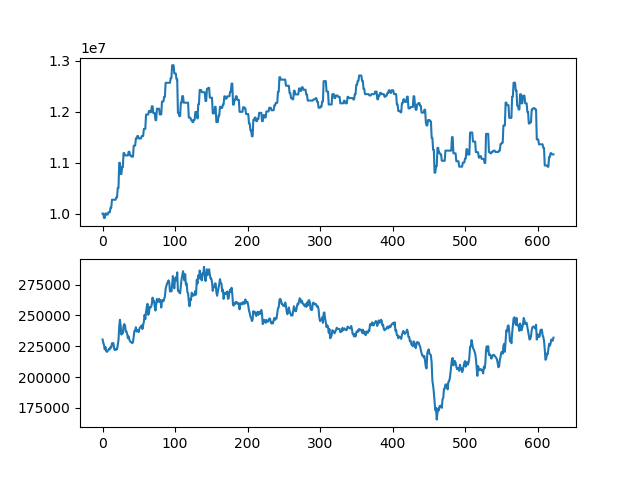

The data file committed next to this chart (first rows):
asset, close
10000000, 230500
10000000, 228000
9914000, 226000
9914000, 222500
10002000, 224500
10002000, 221000
9979500, 220500
9979500, 221000
10024500, 222000
10024500, 223000
10024500, 222500
10114500, 224500
10114500, 224000
10272000, 227500
10272000, 227500
10272000, 227500
10272000, 223000
10272000, 222000
10272000, 222000
10318000, 223000
10318000, 222500
10502000, 226500
10502000, 230000
10997000, 241000
10997000, 246500
10777000, 241500
10777000, 234500
10912000, 237500
10912000, 235500
11188000, 241500
11188000, 243000
11142000, 242000
11142000, 237000
11142000, 237000
11142000, 235000
11142000, 231500
11214000, 233000
11214000, 230500
11142000, 229000
11142000, 228500
11118000, 228000
11118000, 227500
11118000, 228500
11334000, 233000
11334000, 237500
11334000, 237500
11475000, 240500
11475000, 237000
11523000, 238000
11523000, 237500
11475000, 236500
11475000, 239500
11475000, 240500
11475000, 241000
11522000, 242000
11522000, 239000
11522000, 242000
11663000, 245000
11663000, 250500
11663000, 247000
... 563 more rows
